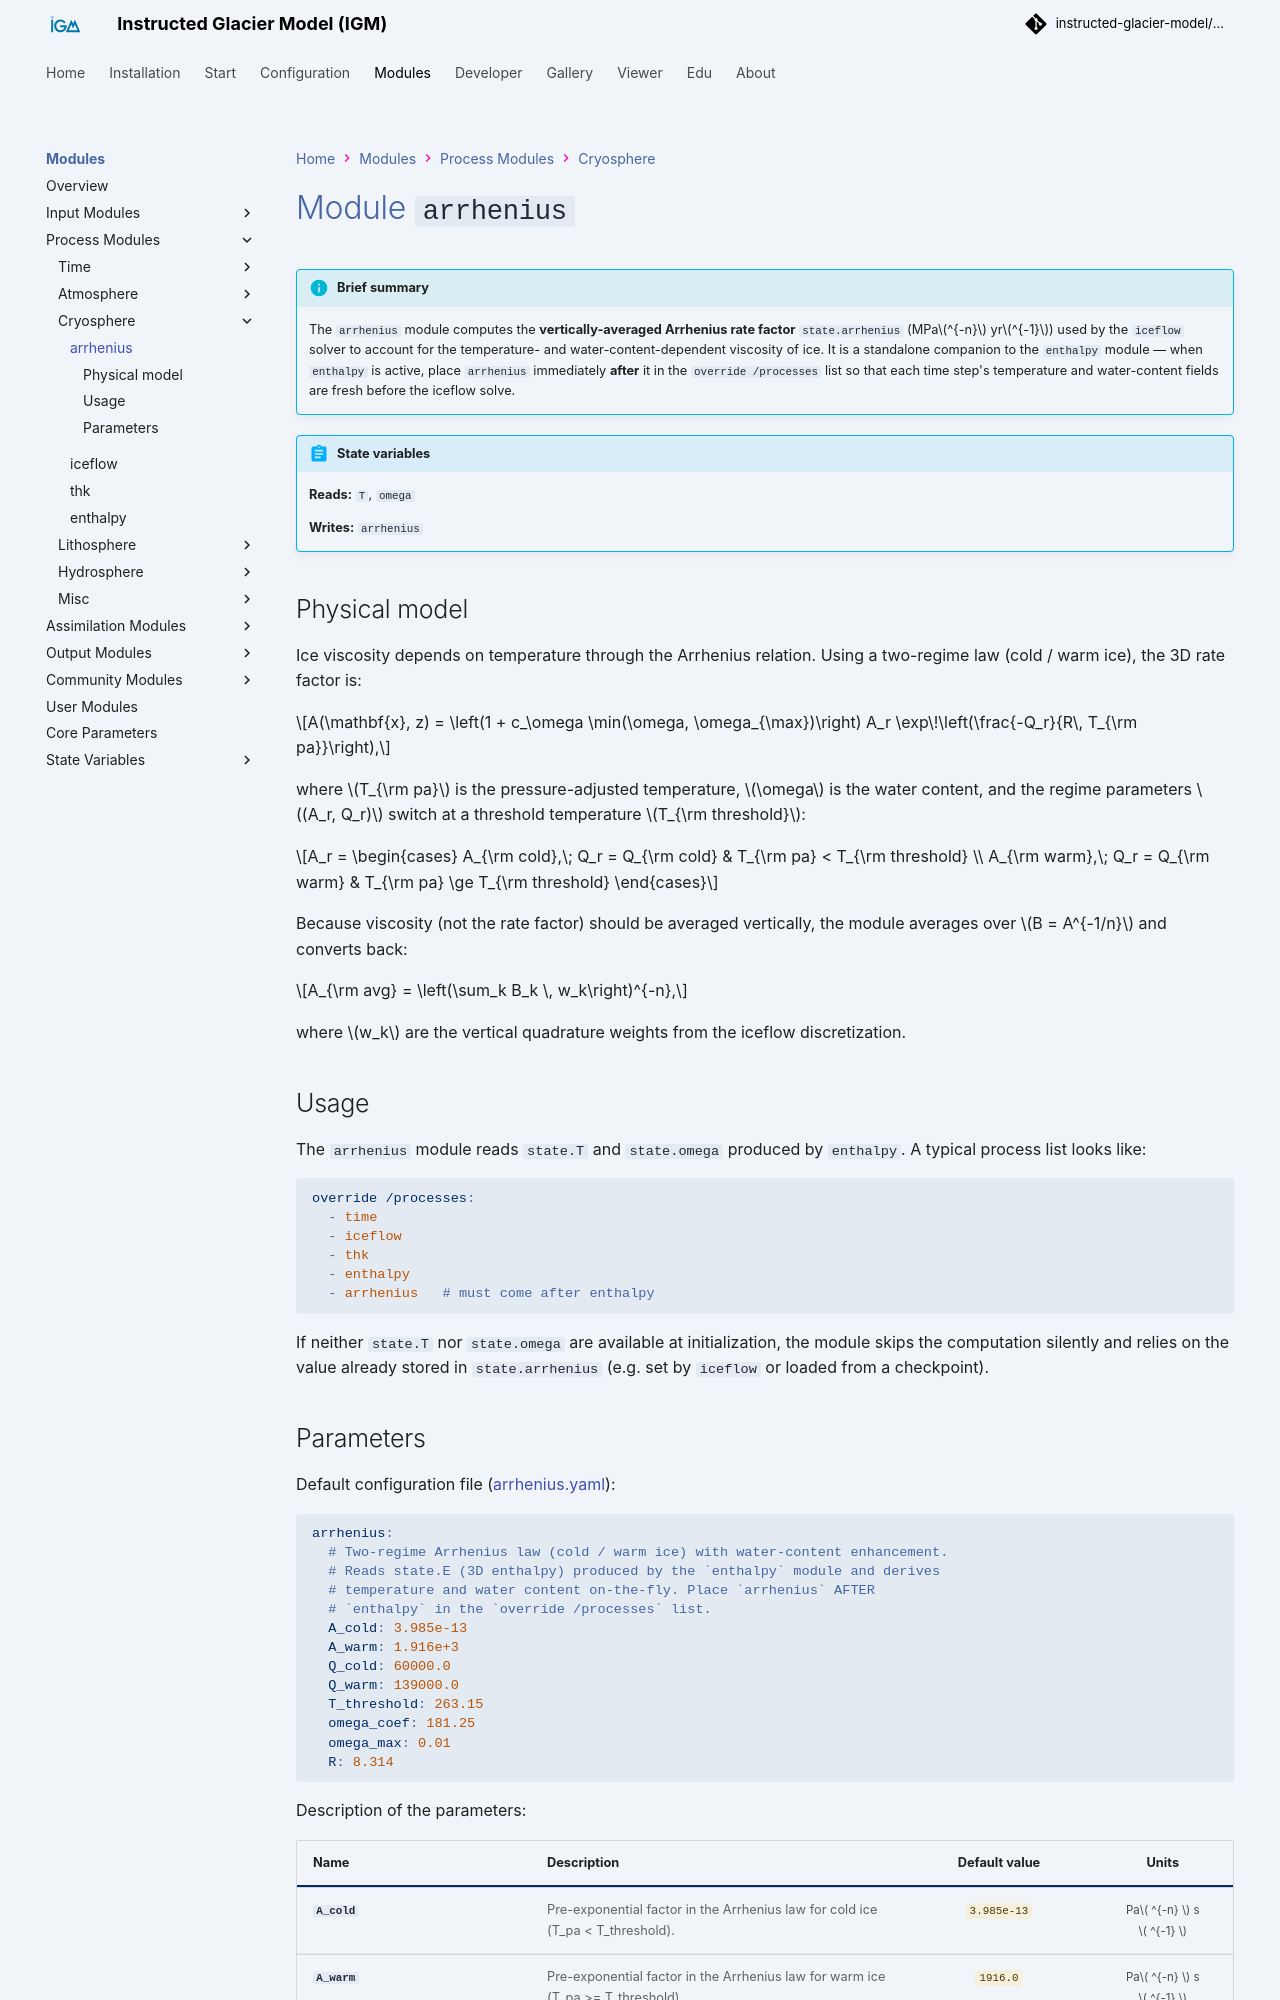

repository: instructed-glacier-model/igm-doc · page: latest/modules/processes/arrhenius/index.html · generator: mkdocs

# Module `arrhenius`

!!! info "Brief summary"

    The `arrhenius` module computes the **vertically-averaged Arrhenius rate factor** `state.arrhenius` (MPa$^{-n}$ yr$^{-1}$) used by the `iceflow` solver to account for the temperature- and water-content-dependent viscosity of ice. It is a standalone companion to the `enthalpy` module — when `enthalpy` is active, place `arrhenius` immediately **after** it in the `override /processes` list so that each time step's temperature and water-content fields are fresh before the iceflow solve.

{{ render_module_io("arrhenius") }}

## Physical model

Ice viscosity depends on temperature through the Arrhenius relation. Using a two-regime law (cold / warm ice), the 3D rate factor is:

$$A(\mathbf{x}, z) = \left(1 + c_\omega \min(\omega, \omega_{\max})\right) A_r \exp\!\left(\frac{-Q_r}{R\, T_{\rm pa}}\right),$$

where $T_{\rm pa}$ is the pressure-adjusted temperature, $\omega$ is the water content, and the regime parameters $(A_r, Q_r)$ switch at a threshold temperature $T_{\rm threshold}$:

$$A_r = \begin{cases} A_{\rm cold},\; Q_r = Q_{\rm cold} & T_{\rm pa} < T_{\rm threshold} \\ A_{\rm warm},\; Q_r = Q_{\rm warm} & T_{\rm pa} \ge T_{\rm threshold} \end{cases}$$

Because viscosity (not the rate factor) should be averaged vertically, the module averages over $B = A^{-1/n}$ and converts back:

$$A_{\rm avg} = \left(\sum_k B_k \, w_k\right)^{-n},$$

where $w_k$ are the vertical quadrature weights from the iceflow discretization.
